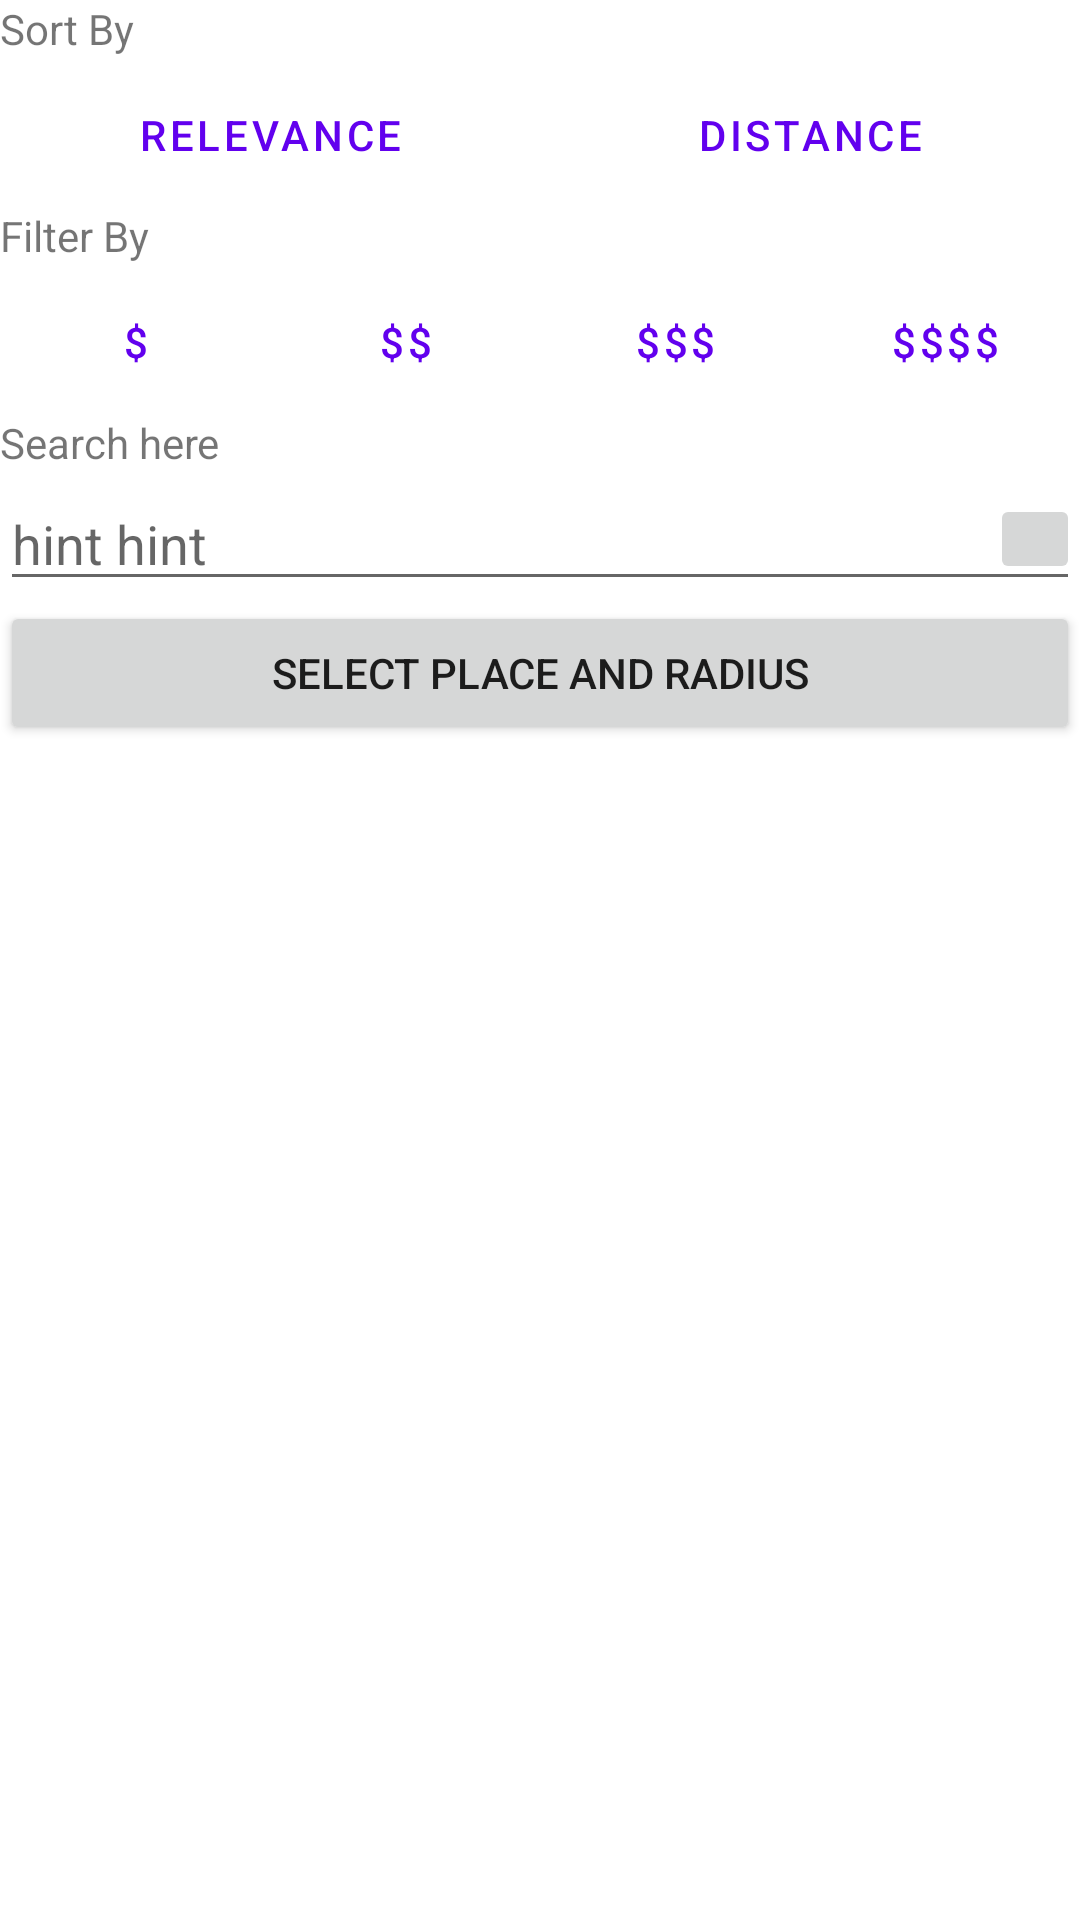

Layout XML and referenced resources for this Android screen:
<!-- AndroidManifest.xml: application theme AppTheme -->
<!-- res/layout/fragment_filter_screen.xml -->
<?xml version="1.0" encoding="utf-8"?>
<android.support.constraint.ConstraintLayout xmlns:android="http://schemas.android.com/apk/res/android"
    xmlns:app="http://schemas.android.com/apk/res-auto"
    xmlns:tools="http://schemas.android.com/tools"
    android:layout_width="match_parent"
    android:layout_height="match_parent"
    android:layout_margin="8dp"
    android:orientation="vertical"
    tools:ignore="HardcodedText">

    <TextView
        android:id="@+id/sortby_title"
        android:layout_width="wrap_content"
        android:layout_height="wrap_content"
        android:text="Sort By"
        app:layout_constraintStart_toStartOf="parent"
        app:layout_constraintTop_toTopOf="parent"/>

    <View
        android:id="@+id/divider1"
        android:layout_width="match_parent"
        android:layout_height="2dp"
        android:background="@color/red"
        app:layout_constraintTop_toBottomOf="@id/sortby_title" />

    <LinearLayout
        style="?android:attr/buttonBarStyle"
        android:id="@+id/sortby_button_layout"
        android:layout_width="match_parent"
        android:layout_height="wrap_content"
        android:orientation="horizontal"
        android:weightSum="2"
        app:layout_constraintTop_toBottomOf="@id/divider1">

        <Button
            style="?android:attr/buttonBarButtonStyle"
            android:id="@+id/relevance_button"
            android:layout_width="0dp"
            android:layout_height="wrap_content"
            android:layout_weight="1"
            android:text="Relevance" />

        <Button
            style="?android:attr/buttonBarButtonStyle"
            android:id="@+id/distance_button"
            android:layout_width="0dp"
            android:layout_height="wrap_content"
            android:layout_weight="1"
            android:text="Distance" />
    </LinearLayout>


    <TextView
        android:id="@+id/filterby_title"
        android:layout_width="wrap_content"
        android:layout_height="wrap_content"
        android:text="Filter By"
        app:layout_constraintTop_toBottomOf="@id/sortby_button_layout"/>

    <View
        android:id="@+id/divider2"
        android:layout_width="match_parent"
        android:layout_height="2dp"
        android:background="@color/red"
        app:layout_constraintTop_toBottomOf="@id/filterby_title" />

    <LinearLayout
        style="?android:attr/buttonBarStyle"
        android:id="@+id/filterby_button_layout"
        android:layout_width="match_parent"
        android:layout_height="wrap_content"
        android:orientation="horizontal"
        android:weightSum="4"
        app:layout_constraintTop_toBottomOf="@id/divider2">

        <Button
            style="?android:attr/buttonBarButtonStyle"
            android:id="@+id/price_1_button"
            android:layout_width="0dp"
            android:layout_height="wrap_content"
            android:layout_weight="1"
            android:text="$" />

        <Button
            style="?android:attr/buttonBarButtonStyle"
            android:id="@+id/price_2_button"
            android:layout_width="0dp"
            android:layout_height="wrap_content"
            android:layout_weight="1"
            android:text="$$" />

        <Button
            style="?android:attr/buttonBarButtonStyle"
            android:id="@+id/price_3_button"
            android:layout_width="0dp"
            android:layout_height="wrap_content"
            android:layout_weight="1"
            android:text="$$$" />

        <Button
            style="?android:attr/buttonBarButtonStyle"
            android:id="@+id/price_4_button"
            android:layout_width="0dp"
            android:layout_height="wrap_content"
            android:layout_weight="1"
            android:text="$$$$" />
    </LinearLayout>


    <TextView
        android:id="@+id/searchhere_title"
        android:layout_width="wrap_content"
        android:layout_height="wrap_content"
        android:text="Search here"
        app:layout_constraintTop_toBottomOf="@id/filterby_button_layout"/>

    <View
        android:id="@+id/divider3"
        android:layout_width="match_parent"
        android:layout_height="2dp"
        android:background="@color/red"
        app:layout_constraintTop_toBottomOf="@id/searchhere_title" />

    <FrameLayout
        android:id="@+id/searchhere_text_layout"
        android:layout_width="match_parent"
        android:layout_height="wrap_content"
        app:layout_constraintTop_toBottomOf="@id/divider3">

        <EditText
            android:id="@+id/searchhere_edittext"
            android:layout_width="match_parent"
            android:layout_height="wrap_content"
            android:clickable="false"
            android:hint="hint hint"
            android:inputType="numberDecimal"
            android:singleLine="true"
            android:ellipsize="end"
            tools:text="Peremohy Ave 32, you bastard" />

        <ImageButton
            android:id="@+id/clear_custom_location_button"
            android:scaleType="fitXY"
            android:layout_width="30dp"
            android:layout_height="30dp"
            android:layout_gravity="end|center_vertical"
            android:src="@drawable/delete" />

    </FrameLayout>

    <Button
        android:id="@+id/select_custom_location_button"
        android:layout_width="match_parent"
        android:layout_height="wrap_content"
        android:text="Select Place And Radius"
        app:layout_constraintTop_toBottomOf="@id/searchhere_text_layout" />


</android.support.constraint.ConstraintLayout>
<!-- resources referenced by this layout -->
<resources>

</resources>
